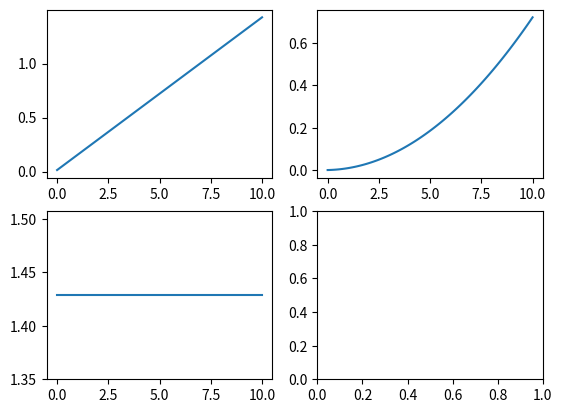

Python code for this plot:
import matplotlib.pyplot as plt
import numpy as np
from math import *

t=np.linspace(0,10,100)
dt=0.01

def jednoliko_gibanje(sila,masa):
    a=sila/masa
    x_list=[]
    v_list=[]
    x=0
    v=0
    for i in range(100):
        v=v + a*dt
        x=x + v*dt

        x_list.append(x)
        v_list.append(v)
    fig, axs=plt.subplots(2,2)
    axs[0,0].plot(t,v_list)
    axs[0,1].plot(t,x_list)
    axs[1,0].plot(t,np.repeat(a,100))
    plt.show()
    
jednoliko_gibanje(10,7)






        



